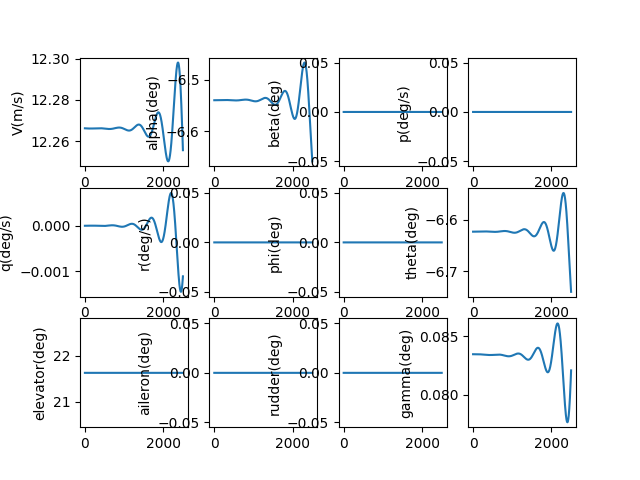

The table this chart was drawn from, first rows:
, V(m/s), alpha(deg), beta(deg), p(deg/s), q(deg/s), r(deg/s), phi(deg), theta(deg), elevator(deg), aileron(deg), rudder(deg), gamma(deg), pb, qc, rb, CD_act, CL_act, Cm_act, CY_act, Cr_act, Cn_act
1.0, 12.27, -6.54, 0.0, 0.0, -2.0106266859222573e-09, 0.0, 0.0, -6.623, 21.63, 0.0, 0.0, 0.08346, 0.0, -5.6468929063887566e-09, 0.0, 0.03995, 0.00458, -0.2364, 0.0, 0.0, 0.0
2.0, 12.27, -6.54, 0.0, 0.0, -3.580742374709237e-09, 0.0, 0.0, -6.623, 21.63, 0.0, 0.0, 0.08346, 0.0, -1.005660140111911e-08, 0.0, 0.03995, 0.00458, -0.2364, 0.0, 0.0, 0.0
3.0, 12.27, -6.54, 0.0, 0.0, -4.713978331299043e-09, 0.0, 0.0, -6.623, 21.63, 0.0, 0.0, 0.08346, 0.0, -1.3239323523104897e-08, 0.0, 0.03995, 0.00458, -0.2364, 0.0, 0.0, 0.0
4.0, 12.27, -6.54, 0.0, 0.0, -5.413968246423088e-09, 0.0, 0.0, -6.623, 21.63, 0.0, 0.0, 0.08346, 0.0, -1.520526413540418e-08, 0.0, 0.03995, 0.00458, -0.2364, 0.0, 0.0, 0.0
5.0, 12.27, -6.54, 0.0, 0.0, -5.684348935397714e-09, 0.0, 0.0, -6.623, 21.63, 0.0, 0.0, 0.08346, 0.0, -1.5964636887624626e-08, 0.0, 0.03995, 0.00458, -0.2364, 0.0, 0.0, 0.0
6.0, 12.27, -6.54, 0.0, 0.0, -5.528761021893814e-09, 0.0, 0.0, -6.623, 21.63, 0.0, 0.0, 0.08346, 0.0, -1.5527666136146462e-08, 0.0, 0.03995, 0.00458, -0.2364, 0.0, 0.0, 0.0
7.0, 12.27, -6.54, 0.0, 0.0, -4.950849609976907e-09, 0.0, 0.0, -6.623, 21.63, 0.0, 0.0, 0.08346, 0.0, -1.3904588831409746e-08, 0.0, 0.03995, 0.00458, -0.2364, 0.0, 0.0, 0.0
8.0, 12.27, -6.54, 0.0, 0.0, -3.954264936129013e-09, 0.0, 0.0, -6.623, 21.63, 0.0, 0.0, 0.08346, 0.0, -1.1105656348986779e-08, 0.0, 0.03995, 0.00458, -0.2364, 0.0, 0.0, 0.0
9.0, 12.27, -6.54, 0.0, 0.0, -2.542663013388227e-09, 0.0, 0.0, -6.623, 21.63, 0.0, 0.0, 0.08346, 0.0, -7.141136298523421e-09, 0.0, 0.03995, 0.00458, -0.2364, 0.0, 0.0, 0.0
10.0, 12.27, -6.54, 0.0, 0.0, -7.19706251918966e-10, 0.0, 0.0, -6.623, 21.63, 0.0, 0.0, 0.08346, 0.0, -2.0213142664916624e-09, 0.0, 0.03995, 0.00458, -0.2364, 0.0, 0.0, 0.0
11.0, 12.27, -6.54, 0.0, 0.0, 1.5109359264297299e-09, 0.0, 0.0, -6.623, 21.63, 0.0, 0.0, 0.08346, 0.0, 4.243504457936429e-09, 0.0, 0.03995, 0.00458, -0.2364, 0.0, 0.0, 0.0
12.0, 12.27, -6.54, 0.0, 0.0, 4.1455864940733775e-09, 0.0, 0.0, -6.623, 21.63, 0.0, 0.0, 0.08346, 0.0, 1.1642993214604707e-08, 0.0, 0.03995, 0.00458, -0.2364, 0.0, 0.0, 0.0
13.0, 12.27, -6.54, 0.0, 0.0, 7.180560235061897e-09, 0.0, 0.0, -6.623, 21.63, 0.0, 0.0, 0.08346, 0.0, 2.0166802336158532e-08, 0.0, 0.03995, 0.00458, -0.2364, 0.0, 0.0, 0.0
14.0, 12.27, -6.54, 0.0, 0.0, 1.0612163178864513e-08, 0.0, 0.0, -6.623, 21.63, 0.0, 0.0, 0.08346, 0.0, 2.980455755792705e-08, 0.0, 0.03995, 0.00458, -0.2364, 0.0, 0.0, 0.0
15.0, 12.27, -6.54, 0.0, 0.0, 1.4436692047191987e-08, 0.0, 0.0, -6.623, 21.63, 0.0, 0.0, 0.08346, 0.0, 4.054585846441598e-08, 0.0, 0.03995, 0.00458, -0.2364, 0.0, 0.0, 0.0
16.0, 12.27, -6.54, 0.0, 0.0, 1.8650433716681698e-08, 0.0, 0.0, -6.623, 21.63, 0.0, 0.0, 0.08346, 0.0, 5.238027698034659e-08, 0.0, 0.03995, 0.00458, -0.2364, 0.0, 0.0, 0.0
17.0, 12.27, -6.54, 0.0, 0.0, 2.3249664693504892e-08, 0.0, 0.0, -6.623, 21.63, 0.0, 0.0, 0.08346, 0.0, 6.529735589517358e-08, 0.0, 0.03995, 0.00458, -0.2364, 0.0, 0.0, 0.0
18.0, 12.27, -6.54, 0.0, 0.0, 2.8230650604417364e-08, 0.0, 0.0, -6.623, 21.63, 0.0, 0.0, 0.08346, 0.0, 7.928660743378036e-08, 0.0, 0.03995, 0.00458, -0.2364, 0.0, 0.0, 0.0
19.0, 12.27, -6.54, 0.0, 0.0, 3.3589645701953344e-08, 0.0, 0.0, -6.623, 21.63, 0.0, 0.0, 0.08346, 0.0, 9.43375118668912e-08, 0.0, 0.03995, 0.00458, -0.2364, 0.0, 0.0, 0.0
20.0, 12.27, -6.54, 0.0, 0.0, 3.932289238021298e-08, 0.0, 0.0, -6.623, 21.63, 0.0, 0.0, 0.08346, 0.0, 1.1043951615123196e-07, 0.0, 0.03995, 0.00458, -0.2364, 0.0, 0.0, 0.0
21.0, 12.27, -6.54, 0.0, 0.0, 4.542662071166062e-08, 0.0, 0.0, -6.623, 21.63, 0.0, 0.0, 0.08346, 0.0, 1.2758203262869585e-07, 0.0, 0.03995, 0.00458, -0.2364, 0.0, 0.0, 0.0
22.0, 12.27, -6.54, 0.0, 0.0, 5.1897047991732303e-08, 0.0, 0.0, -6.623, 21.63, 0.0, 0.0, 0.08346, 0.0, 1.4575443774743799e-07, 0.0, 0.03995, 0.00458, -0.2364, 0.0, 0.0, 0.0
23.0, 12.27, -6.54, 0.0, 0.0, 5.8730378299848795e-08, 0.0, 0.0, -6.623, 21.63, 0.0, 0.0, 0.08346, 0.0, 1.6494607082904172e-07, 0.0, 0.03995, 0.00458, -0.2364, 0.0, 0.0, 0.0
24.0, 12.27, -6.54, 0.0, 0.0, 6.592280207258462e-08, 0.0, 0.0, -6.623, 21.63, 0.0, 0.0, 0.08346, 0.0, 1.851462328698217e-07, 0.0, 0.03995, 0.00458, -0.2364, 0.0, 0.0, 0.0
25.0, 12.27, -6.54, 0.0, 0.0, 7.347049569647198e-08, 0.0, 0.0, -6.623, 21.63, 0.0, 0.0, 0.08346, 0.0, 2.0634418539726938e-07, 0.0, 0.03995, 0.00458, -0.2364, 0.0, 0.0, 0.0
26.0, 12.27, -6.54, 0.0, 0.0, 8.13696211055585e-08, 0.0, 0.0, -6.623, 21.63, 0.0, 0.0, 0.08346, 0.0, 2.2852914933984577e-07, 0.0, 0.03995, 0.00458, -0.2364, 0.0, 0.0, 0.0
27.0, 12.27, -6.54, 0.0, 0.0, 8.961632540091131e-08, 0.0, 0.0, -6.623, 21.63, 0.0, 0.0, 0.08346, 0.0, 2.516903039584093e-07, 0.0, 0.03995, 0.00458, -0.2364, 0.0, 0.0, 0.0
28.0, 12.27, -6.54, 0.0, 0.0, 9.820674047963914e-08, 0.0, 0.0, -6.623, 21.63, 0.0, 0.0, 0.08346, 0.0, 2.7581678580437126e-07, 0.0, 0.03995, 0.00458, -0.2364, 0.0, 0.0, 0.0
29.0, 12.27, -6.54, 0.0, 0.0, 1.0713698267783346e-07, 0.0, 0.0, -6.623, 21.63, 0.0, 0.0, 0.08346, 0.0, 3.008976877169421e-07, 0.0, 0.03995, 0.00458, -0.2364, 0.0, 0.0, 0.0
30.0, 12.27, -6.54, 0.0, 0.0, 1.1640315242755687e-07, 0.0, 0.0, -6.623, 21.63, 0.0, 0.0, 0.08346, 0.0, 3.2692205785982607e-07, 0.0, 0.03995, 0.00458, -0.2364, 0.0, 0.0, 0.0
31.0, 12.27, -6.54, 0.0, 0.0, 1.2600133392952883e-07, 0.0, 0.0, -6.623, 21.63, 0.0, 0.0, 0.08346, 0.0, 3.538788988020007e-07, 0.0, 0.03995, 0.00458, -0.2364, 0.0, 0.0, 0.0
32.0, 12.27, -6.54, 0.0, 0.0, 1.359275948347923e-07, 0.0, 0.0, -6.623, 21.63, 0.0, 0.0, 0.08346, 0.0, 3.817571666237178e-07, 0.0, 0.03995, 0.00458, -0.2364, 0.0, 0.0, 0.0
33.0, 12.27, -6.54, 0.0, 0.0, 1.4617798594366866e-07, 0.0, 0.0, -6.623, 21.63, 0.0, 0.0, 0.08346, 0.0, 4.105457700710558e-07, 0.0, 0.03995, 0.00458, -0.2364, 0.0, 0.0, 0.0
34.0, 12.27, -6.54, 0.0, 0.0, 1.5674854091928202e-07, 0.0, 0.0, -6.623, 21.63, 0.0, 0.0, 0.08346, 0.0, 4.402335697513904e-07, 0.0, 0.03995, 0.00458, -0.2364, 0.0, 0.0, 0.0
35.0, 12.27, -6.54, 0.0, 0.0, 1.6763527600671843e-07, 0.0, 0.0, -6.623, 21.63, 0.0, 0.0, 0.08346, 0.0, 4.708093773446878e-07, 0.0, 0.03995, 0.00458, -0.2364, 0.0, 0.0, 0.0
36.0, 12.27, -6.54, 0.0, 0.0, 1.7883418977530638e-07, 0.0, 0.0, -6.623, 21.63, 0.0, 0.0, 0.08346, 0.0, 5.022619548797352e-07, 0.0, 0.03995, 0.00458, -0.2364, 0.0, 0.0, 0.0
37.0, 12.27, -6.54, 0.0, 0.0, 1.9034126286789865e-07, 0.0, 0.0, -6.623, 21.63, 0.0, 0.0, 0.08346, 0.0, 5.345800140300312e-07, 0.0, 0.03995, 0.00458, -0.2364, 0.0, 0.0, 0.0
38.0, 12.27, -6.54, 0.0, 0.0, 2.0215245776559127e-07, 0.0, 0.0, -6.623, 21.63, 0.0, 0.0, 0.08346, 0.0, 5.677522154530324e-07, 0.0, 0.03995, 0.00458, -0.2364, 0.0, 0.0, 0.0
39.0, 12.27, -6.54, 0.0, 0.0, 2.1426371856429692e-07, 0.0, 0.0, -6.623, 21.63, 0.0, 0.0, 0.08346, 0.0, 6.017671681626913e-07, 0.0, 0.03995, 0.00458, -0.2364, 0.0, 0.0, 0.0
40.0, 12.27, -6.54, 0.0, 0.0, 2.2667097076657795e-07, 0.0, 0.0, -6.623, 21.63, 0.0, 0.0, 0.08346, 0.0, 6.366134289448516e-07, 0.0, 0.03995, 0.00458, -0.2364, 0.0, 0.0, 0.0
41.0, 12.27, -6.54, 0.0, 0.0, 2.3937012108417906e-07, 0.0, 0.0, -6.623, 21.63, 0.0, 0.0, 0.08346, 0.0, 6.722795018026916e-07, 0.0, 0.03995, 0.00458, -0.2364, 0.0, 0.0, 0.0
42.0, 12.27, -6.54, 0.0, 0.0, 2.523570572533823e-07, 0.0, 0.0, -6.623, 21.63, 0.0, 0.0, 0.08346, 0.0, 7.087538374381799e-07, 0.0, 0.03995, 0.00458, -0.2364, 0.0, 0.0, 0.0
43.0, 12.27, -6.54, 0.0, 0.0, 2.656276478677852e-07, 0.0, 0.0, -6.623, 21.63, 0.0, 0.0, 0.08346, 0.0, 7.460248327824633e-07, 0.0, 0.03995, 0.00458, -0.2364, 0.0, 0.0, 0.0
44.0, 12.27, -6.54, 0.0, 0.0, 2.7917774221619595e-07, 0.0, 0.0, -6.623, 21.63, 0.0, 0.0, 0.08346, 0.0, 7.840808305406263e-07, 0.0, 0.03995, 0.00458, -0.2364, 0.0, 0.0, 0.0
45.0, 12.27, -6.54, 0.0, 0.0, 2.930031701426039e-07, 0.0, 0.0, -6.623, 21.63, 0.0, 0.0, 0.08346, 0.0, 8.229101187984491e-07, 0.0, 0.03995, 0.00458, -0.2364, 0.0, 0.0, 0.0
46.0, 12.27, -6.54, 0.0, 0.0, 3.070997419102111e-07, 0.0, 0.0, -6.623, 21.63, 0.0, 0.0, 0.08346, 0.0, 8.62500930640571e-07, 0.0, 0.03995, 0.00458, -0.2364, 0.0, 0.0, 0.0
47.0, 12.27, -6.54, 0.0, 0.0, 3.214632480838492e-07, 0.0, 0.0, -6.623, 21.63, 0.0, 0.0, 0.08346, 0.0, 9.028414438202903e-07, 0.0, 0.03995, 0.00458, -0.2364, 0.0, 0.0, 0.0
48.0, 12.27, -6.54, 0.0, 0.0, 3.3608945942288155e-07, 0.0, 0.0, -6.623, 21.63, 0.0, 0.0, 0.08346, 0.0, 9.439197804588105e-07, 0.0, 0.03995, 0.00458, -0.2364, 0.0, 0.0, 0.0
49.0, 12.27, -6.54, 0.0, 0.0, 3.509741267878258e-07, 0.0, 0.0, -6.623, 21.63, 0.0, 0.0, 0.08346, 0.0, 9.857240067830237e-07, 0.0, 0.03995, 0.00458, -0.2364, 0.0, 0.0, 0.0
50.0, 12.27, -6.54, 0.0, 0.0, 3.6611298105795214e-07, 0.0, 0.0, -6.623, 21.63, 0.0, 0.0, 0.08346, 0.0, 1.028242132894119e-06, 0.0, 0.03995, 0.00458, -0.2364, 0.0, 0.0, 0.0
51.0, 12.27, -6.54, 0.0, 0.0, 3.815017330630546e-07, 0.0, 0.0, -6.623, 21.63, 0.0, 0.0, 0.08346, 0.0, 1.0714621125759932e-06, 0.0, 0.03995, 0.00458, -0.2364, 0.0, 0.0, 0.0
52.0, 12.27, -6.54, 0.0, 0.0, 3.9713607352485017e-07, 0.0, 0.0, -6.623, 21.63, 0.0, 0.0, 0.08346, 0.0, 1.1153718431307092e-06, 0.0, 0.03995, 0.00458, -0.2364, 0.0, 0.0, 0.0
53.0, 12.27, -6.54, 0.0, 0.0, 4.130116730157345e-07, 0.0, 0.0, -6.623, 21.63, 0.0, 0.0, 0.08346, 0.0, 1.1599591652626947e-06, 0.0, 0.03995, 0.00458, -0.2364, 0.0, 0.0, 0.0
54.0, 12.27, -6.54, 0.0, 0.0, 4.2912418192486394e-07, 0.0, 0.0, -6.623, 21.63, 0.0, 0.0, 0.08346, 0.0, 1.2052118629835217e-06, 0.0, 0.03995, 0.00458, -0.2364, 0.0, 0.0, 0.0
55.0, 12.27, -6.54, 0.0, 0.0, 4.454692304401426e-07, 0.0, 0.0, -6.623, 21.63, 0.0, 0.0, 0.08346, 0.0, 1.2511176635613556e-06, 0.0, 0.03995, 0.00458, -0.2364, 0.0, 0.0, 0.0
56.0, 12.27, -6.54, 0.0, 0.0, 4.6204242853926045e-07, 0.0, 0.0, -6.623, 21.63, 0.0, 0.0, 0.08346, 0.0, 1.2976642374958256e-06, 0.0, 0.03995, 0.00458, -0.2364, 0.0, 0.0, 0.0
57.0, 12.27, -6.54, 0.0, 0.0, 4.788393659951468e-07, 0.0, 0.0, -6.623, 21.63, 0.0, 0.0, 0.08346, 0.0, 1.344839198533381e-06, 0.0, 0.03995, 0.00458, -0.2364, 0.0, 0.0, 0.0
58.0, 12.27, -6.54, 0.0, 0.0, 4.95855612393484e-07, 0.0, 0.0, -6.623, 21.63, 0.0, 0.0, 0.08346, 0.0, 1.3926301037165234e-06, 0.0, 0.03995, 0.00458, -0.2364, 0.0, 0.0, 0.0
59.0, 12.27, -6.54, 0.0, 0.0, 5.130867171614049e-07, 0.0, 0.0, -6.623, 21.63, 0.0, 0.0, 0.08346, 0.0, 1.4410244534644452e-06, 0.0, 0.03995, 0.00458, -0.2364, 0.0, 0.0, 0.0
60.0, 12.27, -6.54, 0.0, 0.0, 5.30528209607335e-07, 0.0, 0.0, -6.623, 21.63, 0.0, 0.0, 0.08346, 0.0, 1.4900096916849733e-06, 0.0, 0.03995, 0.00458, -0.2364, 0.0, 0.0, 0.0
... 2,440 more rows
